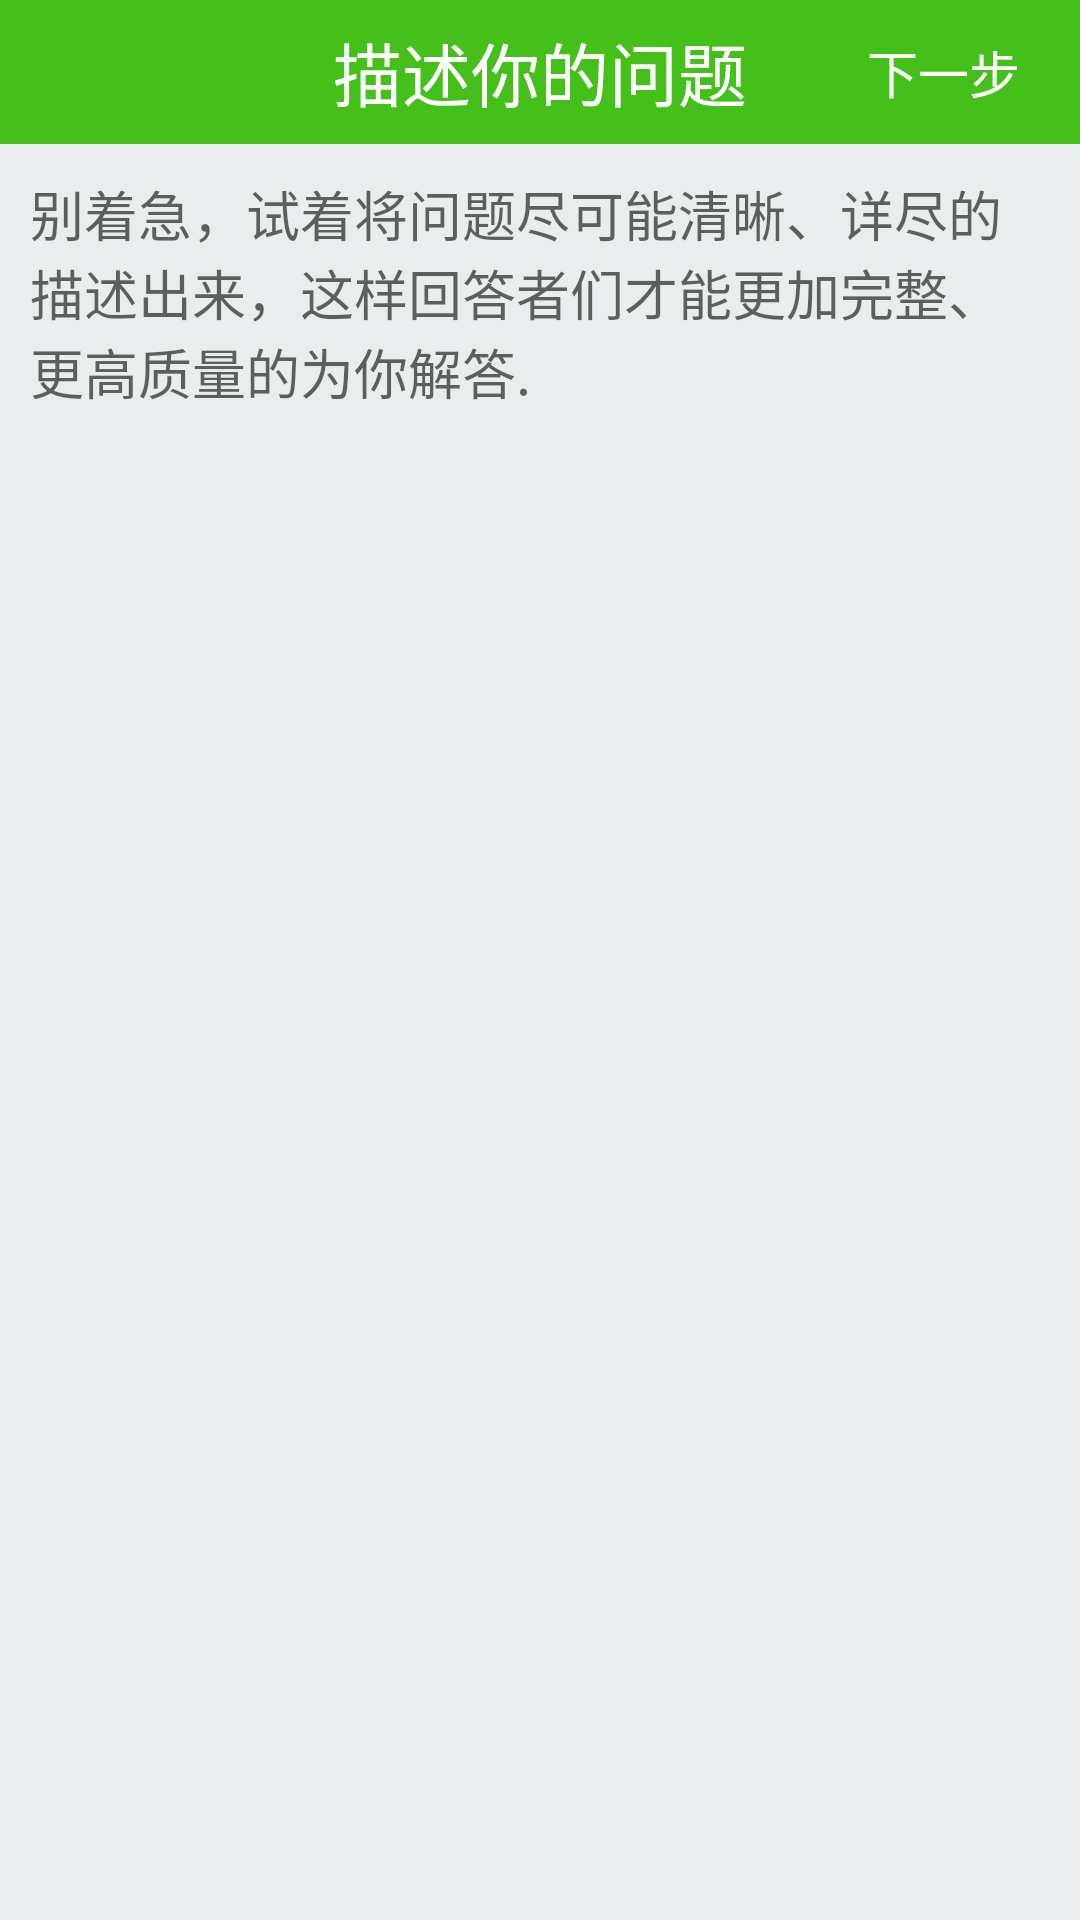

Write the Android layout XML for this screen, with the resource values it uses.
<!-- AndroidManifest.xml: application theme AppBaseTheme -->
<!-- res/layout/add_question.xml -->
<?xml version="1.0" encoding="utf-8"?>
<RelativeLayout xmlns:android="http://schemas.android.com/apk/res/android"
    android:layout_width="match_parent"
    android:layout_height="match_parent"
    android:background="#e9edee">

    <RelativeLayout
        android:id="@+id/top"
        android:layout_width="match_parent"
        android:layout_height="48dp"
        android:background="#45c01a">

        <ImageView
            android:id="@+id/back"
            android:layout_width="30dp"
            android:layout_height="30dp"
            android:layout_centerVertical="true"
            android:layout_marginLeft="10dp"
            android:src="@drawable/fanhui" />

        <TextView
            android:id="@+id/title"
            android:layout_width="wrap_content"
            android:layout_height="wrap_content"
            android:layout_centerHorizontal="true"
            android:layout_centerInParent="true"
            android:text="描述你的问题"
            android:textColor="#ffffff"
            android:textSize="23sp" />

        <TextView
            android:id="@+id/next"
            android:layout_width="wrap_content"
            android:layout_height="wrap_content"
            android:layout_alignParentRight="true"
            android:layout_centerVertical="true"
            android:layout_marginRight="20dp"
            android:text="下一步"
            android:textColor="#ffffff"
            android:textSize="17sp" />
    </RelativeLayout>

    <EditText
        android:id="@+id/question"
        android:layout_width="wrap_content"
        android:layout_margin="10dp"
        android:layout_height="wrap_content"
        android:textCursorDrawable="@null"
        android:cursorVisible="true"
        android:background="@null"
        android:layout_below="@+id/top"
        android:hint="别着急，试着将问题尽可能清晰、详尽的描述出来，这样回答者们才能更加完整、更高质量的为你解答." />

</RelativeLayout>
<!-- resources referenced by this layout -->
<resources>
  <style name="AppBaseTheme" parent="Theme.AppCompat.Light">
          
          <item name="android:windowActionBar">false</item>
          <item name="android:windowNoTitle">true</item>
      </style>
</resources>
